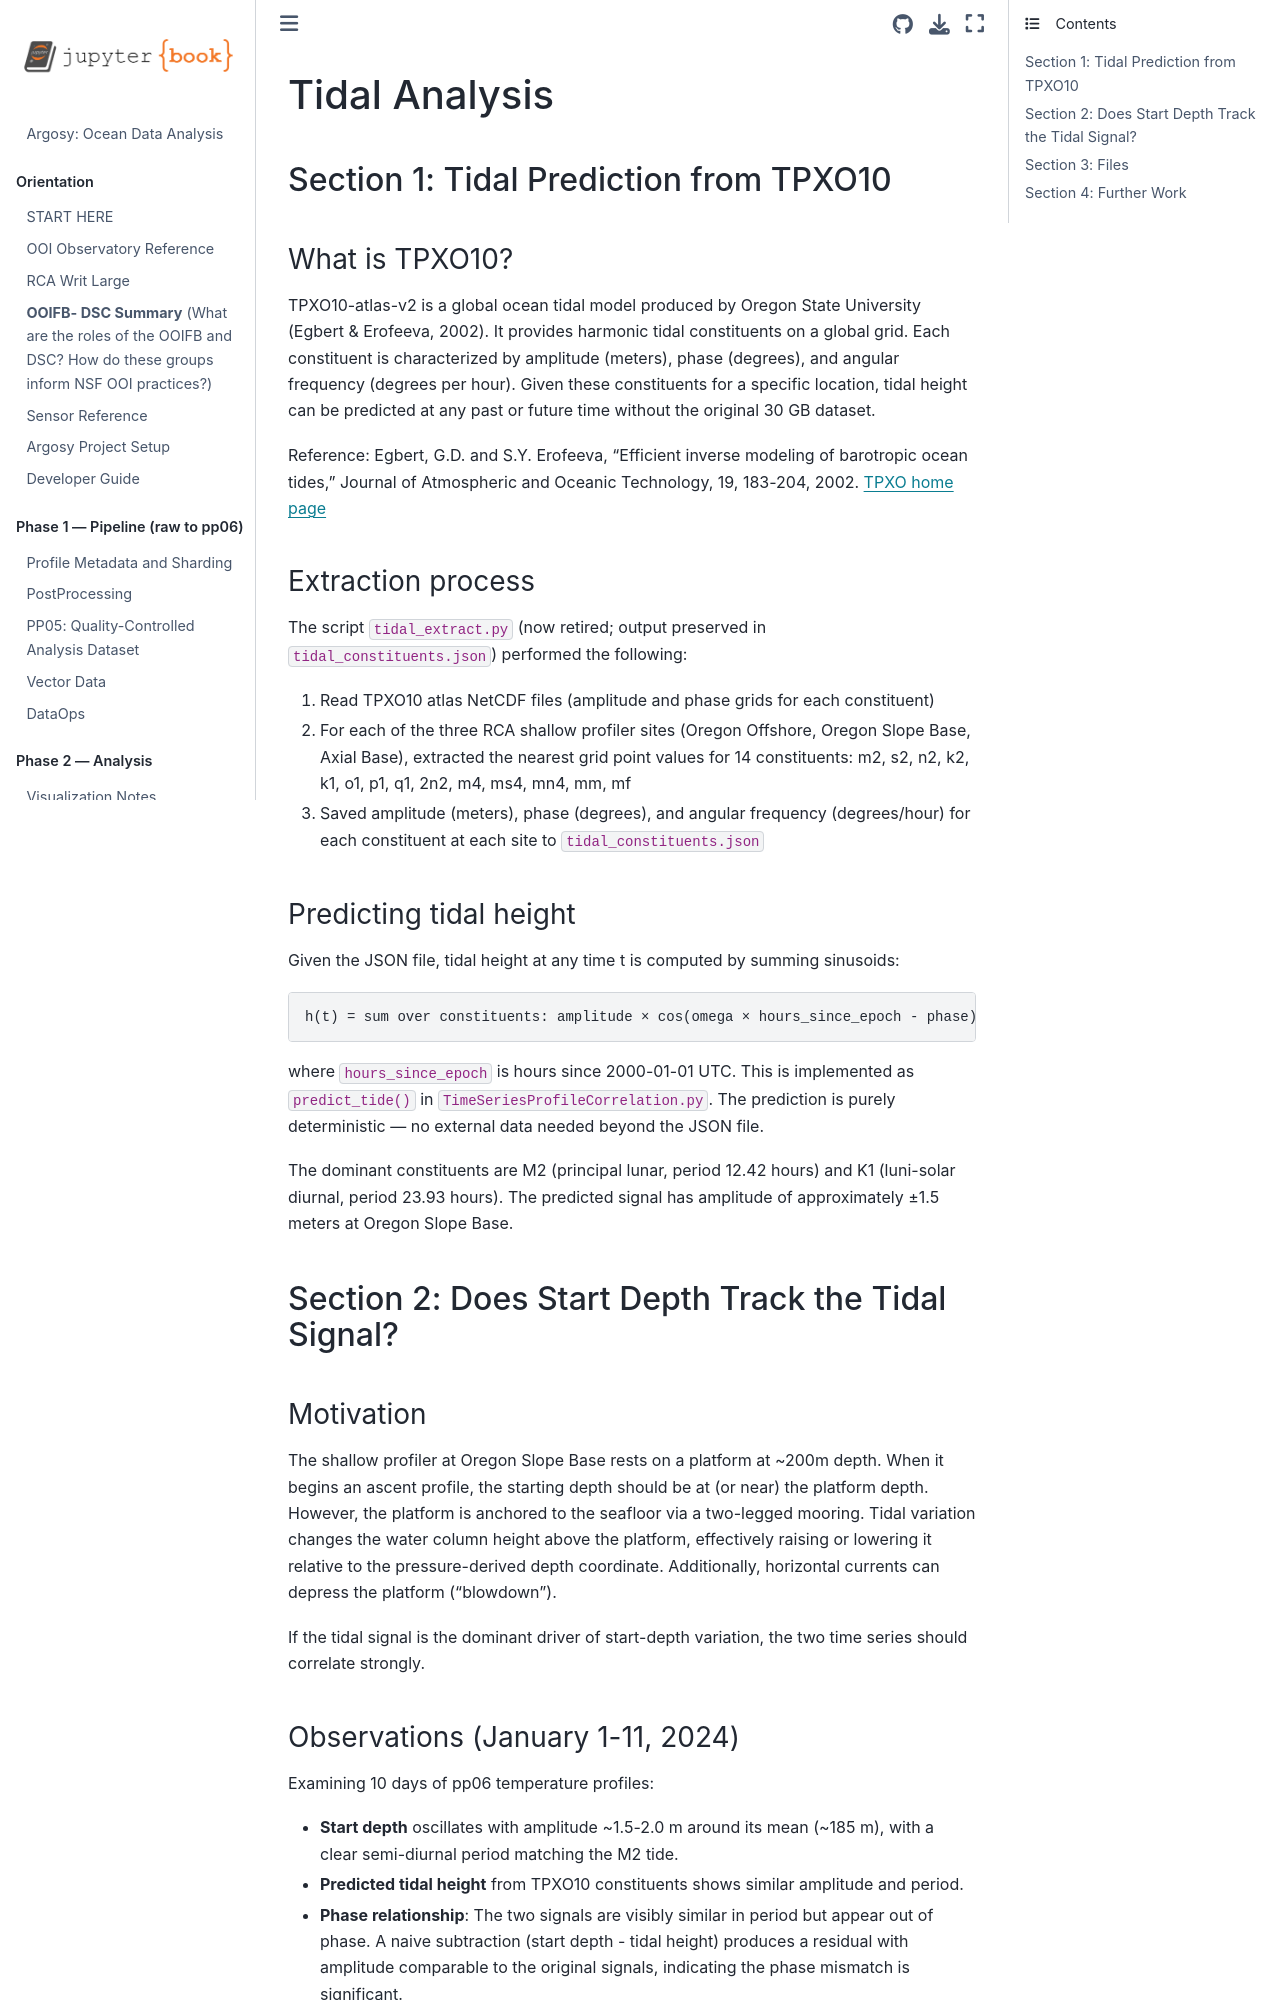

repository: robfatland/argosy · page: TidalAnalysis.html · generator: jekyll

# Tidal Analysis


## Section 1: Tidal Prediction from TPXO10

### What is TPXO10?

TPXO10-atlas-v2 is a global ocean tidal model produced by Oregon State University
(Egbert & Erofeeva, 2002). It provides harmonic tidal constituents on a global grid.
Each constituent is characterized by amplitude (meters), phase (degrees), and angular
frequency (degrees per hour). Given these constituents for a specific location, tidal
height can be predicted at any past or future time without the original 30 GB dataset.

Reference: Egbert, G.D. and S.Y. Erofeeva, "Efficient inverse modeling of barotropic
ocean tides," Journal of Atmospheric and Oceanic Technology, 19, 183-204, 2002.
[TPXO home page](http://www.tpxo.net/)

### Extraction process

The script `tidal_extract.py` (now retired; output preserved in `tidal_constituents.json`)
performed the following:

1. Read TPXO10 atlas NetCDF files (amplitude and phase grids for each constituent)
2. For each of the three RCA shallow profiler sites (Oregon Offshore, Oregon Slope Base,
   Axial Base), extracted the nearest grid point values for 14 constituents:
   m2, s2, n2, k2, k1, o1, p1, q1, 2n2, m4, ms4, mn4, mm, mf
3. Saved amplitude (meters), phase (degrees), and angular frequency (degrees/hour) for
   each constituent at each site to `tidal_constituents.json`

### Predicting tidal height

Given the JSON file, tidal height at any time t is computed by summing sinusoids:

    h(t) = sum over constituents: amplitude × cos(omega × hours_since_epoch - phase)

where `hours_since_epoch` is hours since 2000-01-01 UTC. This is implemented as
`predict_tide()` in `TimeSeriesProfileCorrelation.py`. The prediction is purely
deterministic — no external data needed beyond the JSON file.

The dominant constituents are M2 (principal lunar, period 12.42 hours) and K1
(luni-solar diurnal, period 23.93 hours). The predicted signal has amplitude of
approximately ±1.5 meters at Oregon Slope Base.


## Section 2: Does Start Depth Track the Tidal Signal?

### Motivation

The shallow profiler at Oregon Slope Base rests on a platform at ~200m depth.
When it begins an ascent profile, the starting depth should be at (or near) the
platform depth. However, the platform is anchored to the seafloor via a two-legged
mooring. Tidal variation changes the water column height above the platform,
effectively raising or lowering it relative to the pressure-derived depth coordinate.
Additionally, horizontal currents can depress the platform ("blowdown").

If the tidal signal is the dominant driver of start-depth variation, the two time
series should correlate strongly.
